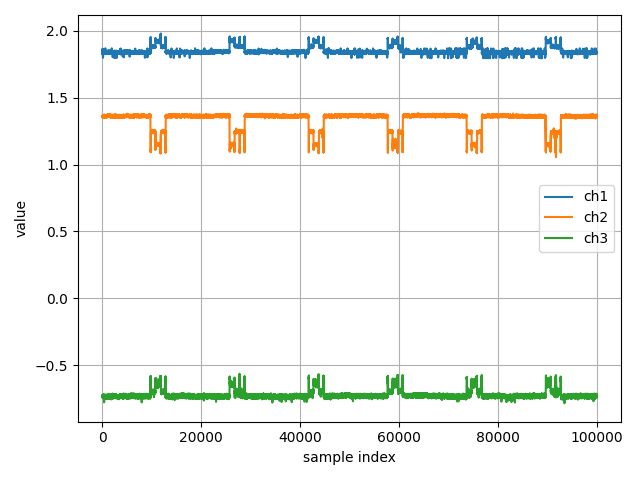

The file beside this chart, header and first rows:
ch1, ch2, ch3
1.832, 1.362, -0.7328
1.834, 1.361, -0.7394
1.829, 1.359, -0.7416
1.838, 1.369, -0.7303
1.829, 1.357, -0.729
1.843, 1.36, -0.7433
1.84, 1.364, -0.7273
1.839, 1.366, -0.7284
1.836, 1.362, -0.7397
1.841, 1.365, -0.7395
1.835, 1.363, -0.7422
1.834, 1.354, -0.734
1.834, 1.362, -0.7387
1.836, 1.356, -0.7343
1.835, 1.358, -0.7366
1.835, 1.361, -0.7324
1.829, 1.359, -0.7413
1.829, 1.364, -0.7236
1.833, 1.363, -0.7273
1.868, 1.357, -0.7384
1.833, 1.362, -0.7308
1.837, 1.36, -0.7337
1.83, 1.358, -0.7356
1.842, 1.356, -0.7334
1.831, 1.361, -0.7254
1.833, 1.361, -0.7414
1.833, 1.359, -0.7353
1.83, 1.367, -0.7401
1.833, 1.36, -0.7309
1.831, 1.365, -0.7344
1.829, 1.367, -0.7384
1.826, 1.361, -0.7334
1.827, 1.362, -0.7309
1.834, 1.363, -0.7385
1.834, 1.363, -0.7305
1.837, 1.358, -0.7407
1.839, 1.368, -0.7381
1.83, 1.357, -0.7387
1.84, 1.362, -0.7217
1.833, 1.361, -0.7312
1.838, 1.362, -0.7303
1.841, 1.361, -0.7315
1.832, 1.36, -0.7391
1.833, 1.36, -0.7349
1.837, 1.361, -0.7267
1.839, 1.358, -0.7378
1.84, 1.366, -0.7295
1.841, 1.369, -0.7305
1.835, 1.362, -0.7344
1.84, 1.361, -0.736
1.84, 1.36, -0.7267
1.835, 1.363, -0.7445
1.839, 1.364, -0.7324
1.836, 1.358, -0.7435
1.836, 1.355, -0.7235
1.838, 1.364, -0.734
1.837, 1.362, -0.7292
1.837, 1.356, -0.7277
1.835, 1.359, -0.7336
1.84, 1.36, -0.7404
... 99,945 more rows
